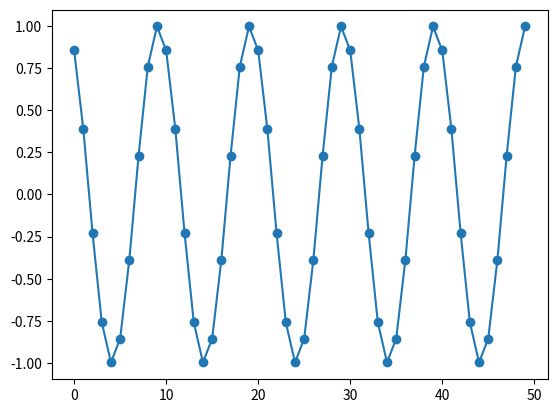

This figure's Python source:
import numpy as np
import matplotlib.pyplot as plt

N = 50

def gen_process_path():
    theta = np.random.uniform(0, 2*np.pi)
    return [ np.cos((np.pi*n/5) + theta) for n in range(N) ]

for _ in range(1):
    path = gen_process_path()
    plt.plot(range(N), path, marker="o")

plt.show()
